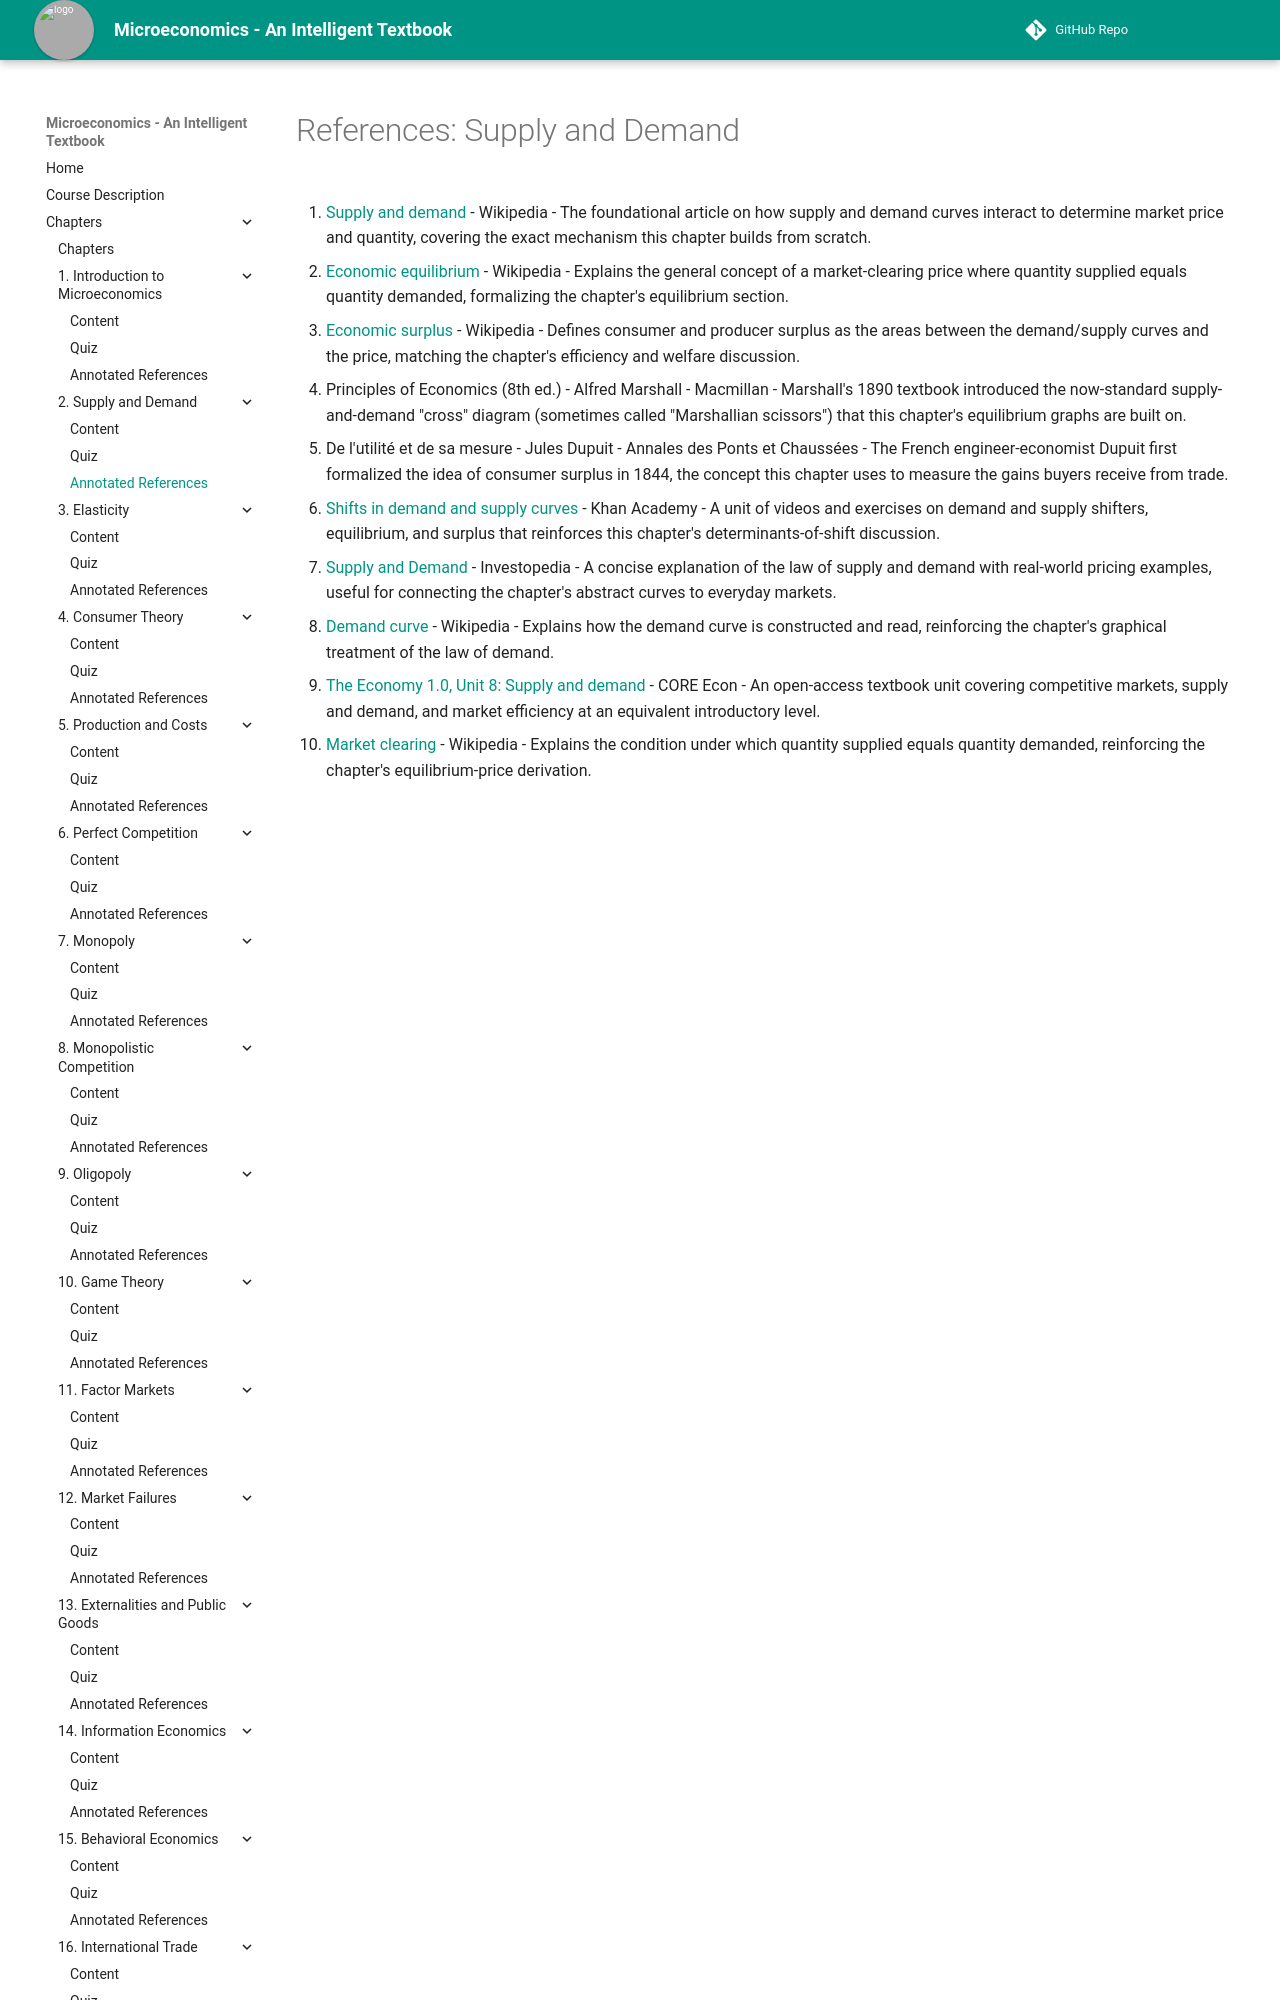

repository: AK95AM98/microeconomics · page: chapters/02-supply-and-demand/references/index.html · generator: mkdocs

# References: Supply and Demand

1. [Supply and demand](https://en.wikipedia.org/wiki/Supply_and_demand) - Wikipedia - The foundational article on how supply and demand curves interact to determine market price and quantity, covering the exact mechanism this chapter builds from scratch.

2. [Economic equilibrium](https://en.wikipedia.org/wiki/Economic_equilibrium) - Wikipedia - Explains the general concept of a market-clearing price where quantity supplied equals quantity demanded, formalizing the chapter's equilibrium section.

3. [Economic surplus](https://en.wikipedia.org/wiki/Economic_surplus) - Wikipedia - Defines consumer and producer surplus as the areas between the demand/supply curves and the price, matching the chapter's efficiency and welfare discussion.

4. Principles of Economics (8th ed.) - Alfred Marshall - Macmillan - Marshall's 1890 textbook introduced the now-standard supply-and-demand "cross" diagram (sometimes called "Marshallian scissors") that this chapter's equilibrium graphs are built on.

5. De l'utilité et de sa mesure - Jules Dupuit - Annales des Ponts et Chaussées - The French engineer-economist Dupuit first formalized the idea of consumer surplus in 1844, the concept this chapter uses to measure the gains buyers receive from trade.

6. [Shifts in demand and supply curves](https://www.khanacademy.org/economics-finance-domain/microeconomics/supply-demand-equilibrium) - Khan Academy - A unit of videos and exercises on demand and supply shifters, equilibrium, and surplus that reinforces this chapter's determinants-of-shift discussion.
